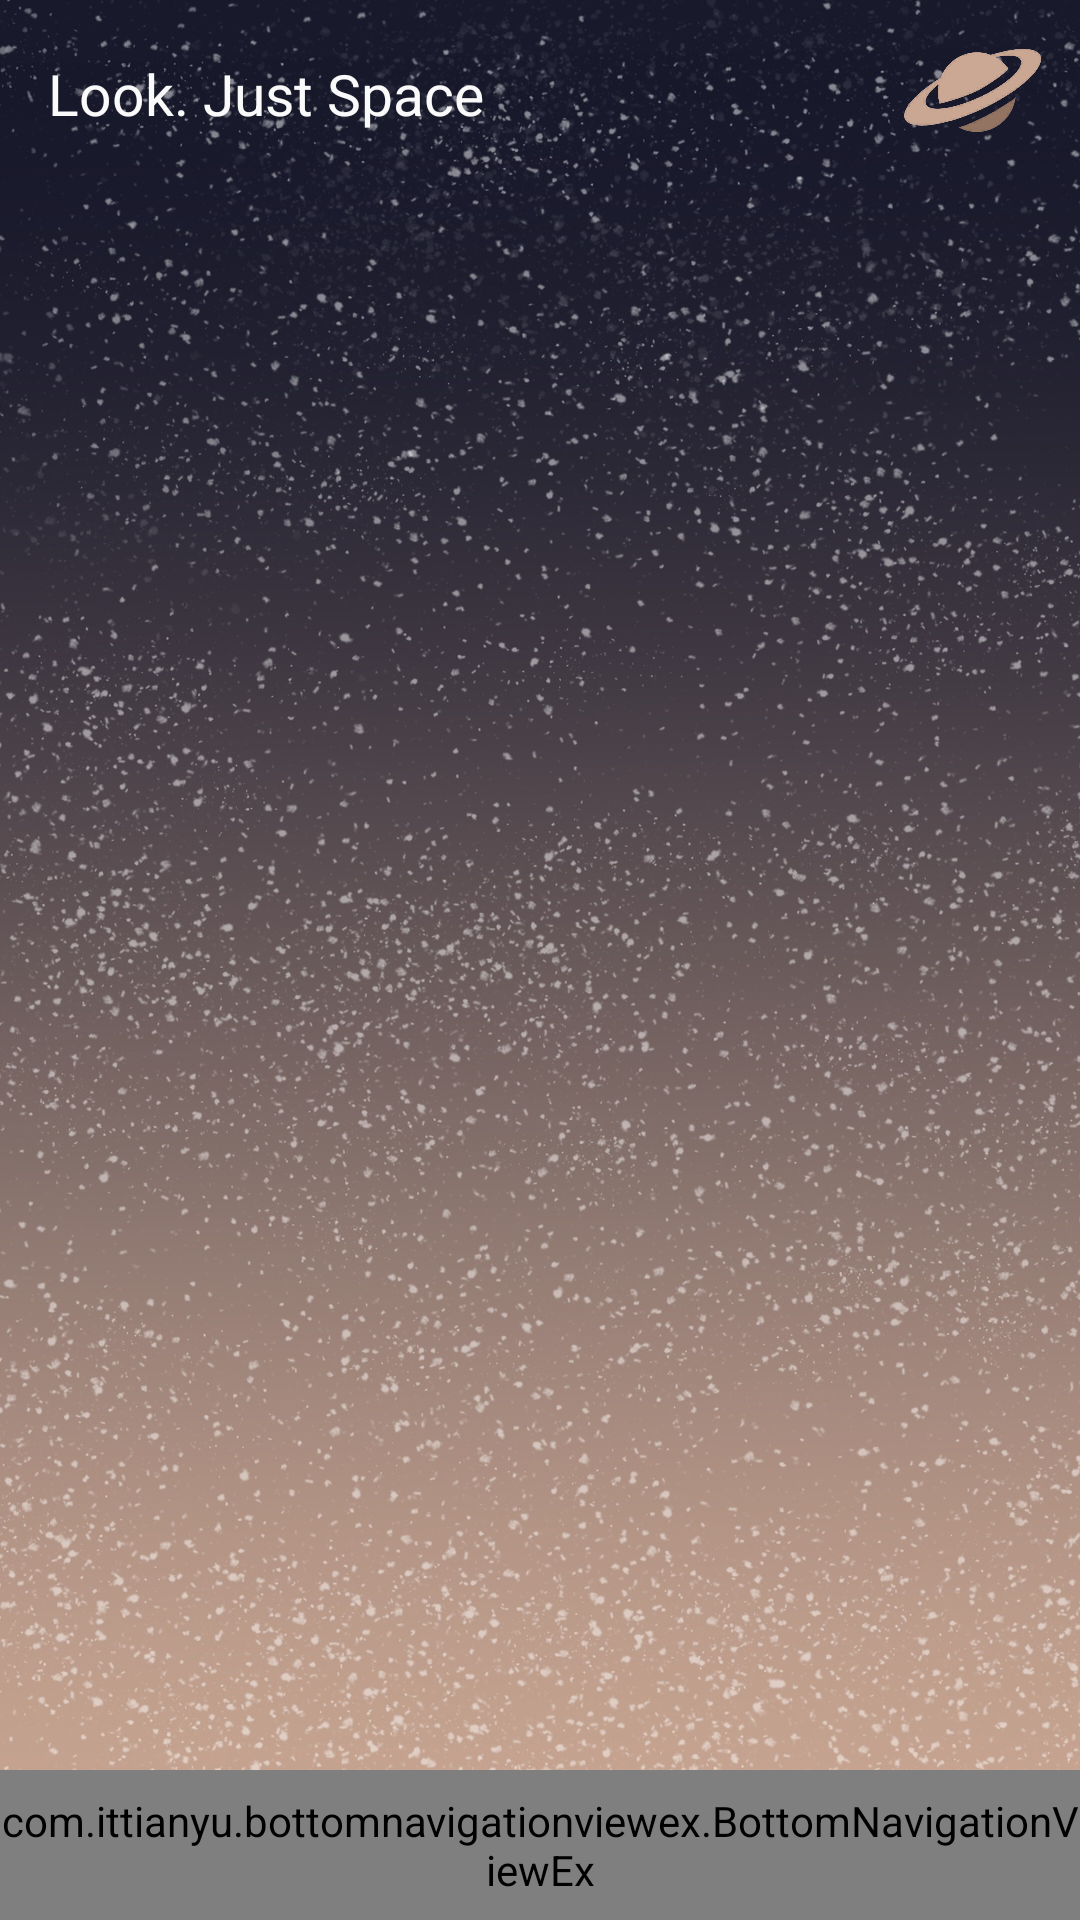

Reconstruct the res/layout file that produces this screen, plus the resources it refers to.
<!-- AndroidManifest.xml: fallback theme Theme.MaterialComponents.DayNight.NoActionBar -->
<!-- res/layout/activity_constellations.xml -->
<?xml version="1.0" encoding="utf-8"?>
<androidx.constraintlayout.widget.ConstraintLayout xmlns:android="http://schemas.android.com/apk/res/android"
    xmlns:app="http://schemas.android.com/apk/res-auto"
    xmlns:tools="http://schemas.android.com/tools"
    android:layout_width="match_parent"
    android:layout_height="match_parent"
    android:background="@drawable/ic_space_background_2"
    tools:context=".activities.ConstellationsActivity">

    <androidx.appcompat.widget.Toolbar
        android:id="@+id/toolbar"
        android:layout_width="match_parent"
        android:layout_height="50dp"
        android:layout_marginTop="6dp"
        app:layout_constraintLeft_toLeftOf="parent"
        app:layout_constraintRight_toRightOf="parent"
        app:layout_constraintTop_toTopOf="parent">

        <androidx.constraintlayout.widget.ConstraintLayout
            android:layout_width="match_parent"
            android:layout_height="wrap_content">

            <TextView
                android:layout_width="wrap_content"
                android:layout_height="match_parent"
                android:text="Look. Just Space"
                android:textColor="@color/colorWhiteish"
                android:textSize="19sp"
                app:layout_constraintBottom_toBottomOf="parent"
                app:layout_constraintLeft_toLeftOf="parent"
                app:layout_constraintTop_toTopOf="parent" />

            <ImageView
                android:layout_width="50dp"
                android:layout_height="50dp"
                android:layout_marginEnd="10dp"
                android:src="@drawable/ic_m_logo"
                app:layout_constraintBottom_toBottomOf="parent"
                app:layout_constraintRight_toRightOf="parent"
                app:layout_constraintTop_toTopOf="parent" />

        </androidx.constraintlayout.widget.ConstraintLayout>

    </androidx.appcompat.widget.Toolbar>

    <com.ittianyu.bottomnavigationviewex.BottomNavigationViewEx
        android:id="@+id/bottom_navigation_view"
        android:layout_width="match_parent"
        android:layout_height="50dp"
        app:layout_constraintBottom_toBottomOf="parent"
        app:menu="@menu/menu_all_items_non_active" />
</androidx.constraintlayout.widget.ConstraintLayout>
<!-- resources referenced by this layout -->
<resources>
  <color name="colorWhiteish">#FAFAFA</color>
  <!-- drawable ic_m_logo: png bitmap (drawable, 208551 bytes) -->
  <!-- drawable ic_space_background_2: jpg bitmap (drawable, 694900 bytes) -->
</resources>
